2-way image classification set "dataset" from GitHub (ibrahimcerkezoglu/CNN_siniflandirma); label vocabulary: bardak, sise.

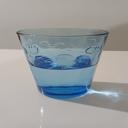
Label: bardak

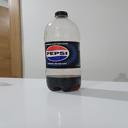
Label: sise

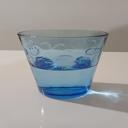
Label: bardak

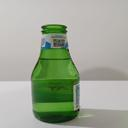
Label: sise

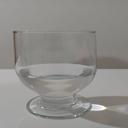
Label: bardak

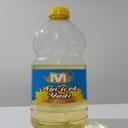
Label: sise
